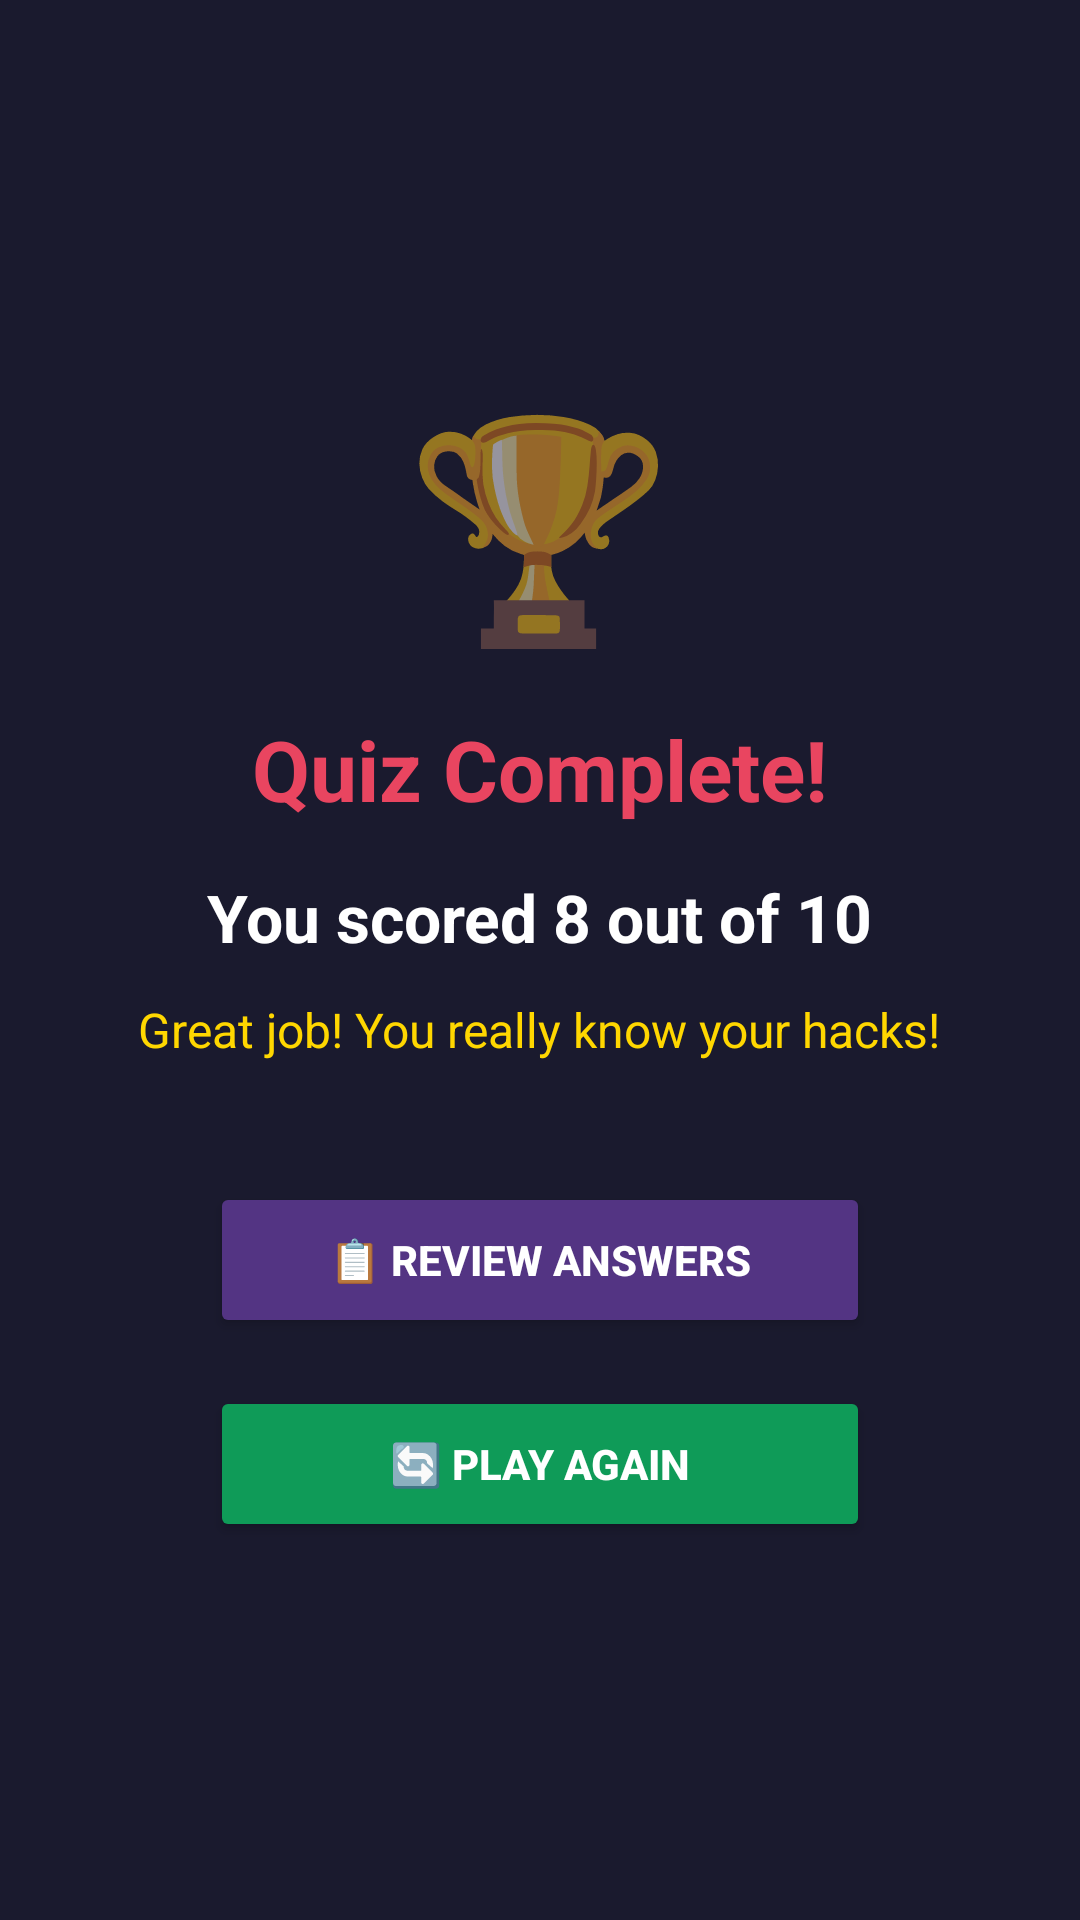

This screen was rendered from an Android layout file. Write that file and the resources it references.
<!-- AndroidManifest.xml: application theme Theme.AppCompat.DayNight.NoActionBar -->
<!-- res/layout/activity_score.xml -->
<?xml version="1.0" encoding="utf-8"?>
<LinearLayout xmlns:android="http://schemas.android.com/apk/res/android"
    android:layout_width="match_parent"
    android:layout_height="match_parent"
    android:orientation="vertical"
    android:gravity="center"
    android:padding="32dp"
    android:background="#1A1A2E">

    
    <TextView
        android:layout_width="wrap_content"
        android:layout_height="wrap_content"
        android:text="🏆"
        android:textSize="72sp"
        android:layout_marginBottom="16dp" />

    
    <TextView
        android:layout_width="wrap_content"
        android:layout_height="wrap_content"
        android:text="Quiz Complete!"
        android:textSize="28sp"
        android:textStyle="bold"
        android:textColor="#E94560"
        android:layout_marginBottom="16dp" />

    
    <TextView
        android:id="@+id/tvScore"
        android:layout_width="wrap_content"
        android:layout_height="wrap_content"
        android:text="You scored 8 out of 10"
        android:textSize="22sp"
        android:textColor="#FFFFFF"
        android:textStyle="bold"
        android:layout_marginBottom="12dp" />

    
    <TextView
        android:id="@+id/tvFeedback"
        android:layout_width="wrap_content"
        android:layout_height="wrap_content"
        android:text="Great job! You really know your hacks!"
        android:textSize="16sp"
        android:textColor="#FFD700"
        android:gravity="center"
        android:layout_marginBottom="40dp" />

    
    <Button
        android:id="@+id/btnReview"
        android:layout_width="220dp"
        android:layout_height="52dp"
        android:text="📋 REVIEW ANSWERS"
        android:textSize="14sp"
        android:textStyle="bold"
        android:textColor="#FFFFFF"
        android:backgroundTint="#533483"
        android:layout_marginBottom="16dp" />

    
    <Button
        android:id="@+id/btnPlayAgain"
        android:layout_width="220dp"
        android:layout_height="52dp"
        android:text="🔄 PLAY AGAIN"
        android:textSize="14sp"
        android:textStyle="bold"
        android:textColor="#FFFFFF"
        android:backgroundTint="#0F9B58" />

</LinearLayout>
<!-- resources referenced by this layout -->
<resources>

</resources>
